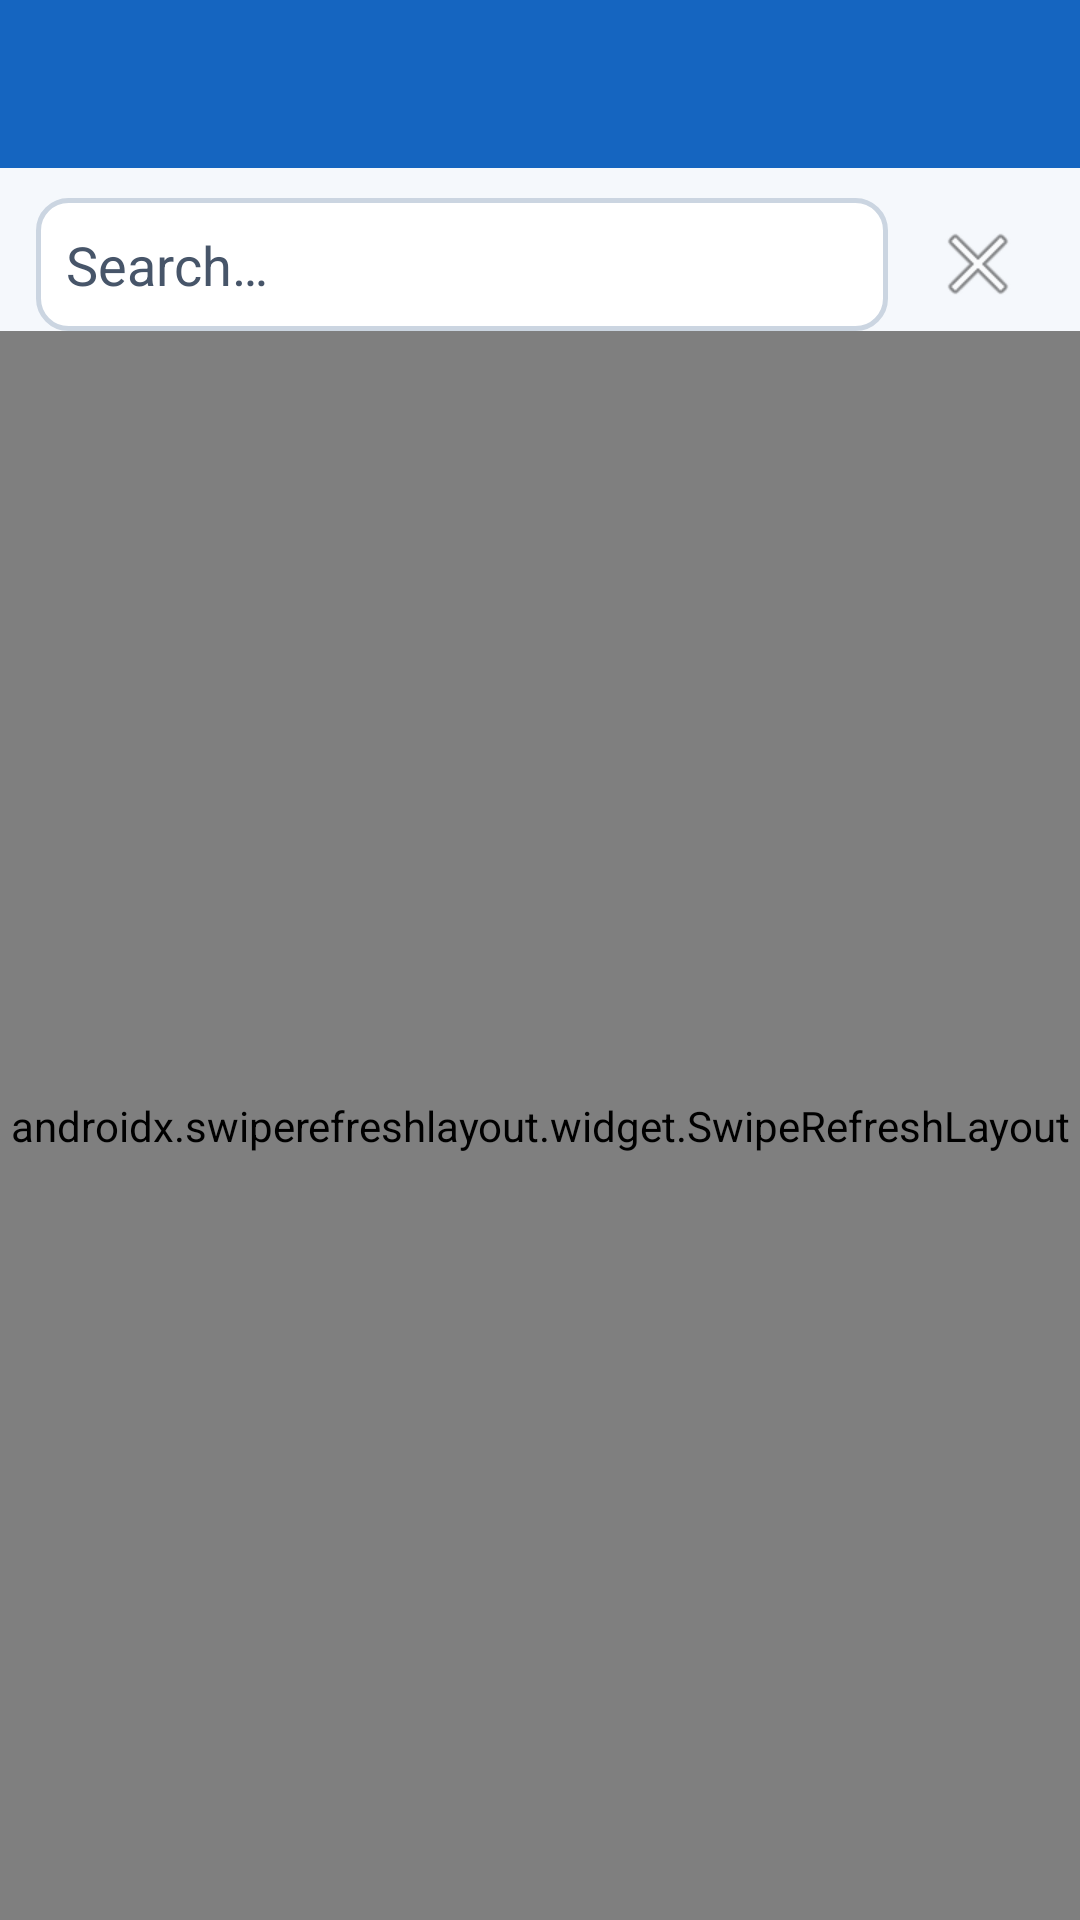

The Android layout XML behind this screen, and the referenced resources:
<!-- AndroidManifest.xml: application theme Theme.EliteCareHospital -->
<!-- res/layout/activity_list.xml -->
<?xml version="1.0" encoding="utf-8"?>
<LinearLayout xmlns:android="http://schemas.android.com/apk/res/android"
    xmlns:app="http://schemas.android.com/apk/res-auto"
    android:layout_width="match_parent"
    android:layout_height="match_parent"
    android:orientation="vertical">

    <com.google.android.material.appbar.AppBarLayout
        android:layout_width="match_parent"
        android:layout_height="wrap_content"
        android:background="@color/primary">

        <androidx.appcompat.widget.Toolbar
            android:id="@+id/toolbar"
            android:layout_width="match_parent"
            android:layout_height="?attr/actionBarSize"
            android:background="@color/primary"
            app:titleTextColor="@color/white" />

    </com.google.android.material.appbar.AppBarLayout>

    <LinearLayout
        android:layout_width="match_parent"
        android:layout_height="wrap_content"
        android:orientation="horizontal"
        android:paddingHorizontal="12dp"
        android:paddingTop="10dp">

        <EditText
            android:id="@+id/etSearch"
            android:layout_width="0dp"
            android:layout_height="wrap_content"
            android:layout_weight="1"
            android:background="@drawable/bg_edittext"
            android:hint="@string/search_hint"
            android:importantForAutofill="no"
            android:padding="10dp"
            android:singleLine="true"
            android:textColor="@color/text_primary"
            android:textColorHint="@color/text_secondary" />

        <ImageButton
            android:id="@+id/btnClear"
            android:layout_width="44dp"
            android:layout_height="44dp"
            android:layout_marginStart="8dp"
            android:background="?attr/selectableItemBackgroundBorderless"
            android:contentDescription="Clear"
            android:src="@android:drawable/ic_menu_close_clear_cancel" />

    </LinearLayout>

    <ProgressBar
        android:id="@+id/progressBar"
        android:layout_width="wrap_content"
        android:layout_height="wrap_content"
        android:layout_gravity="center_horizontal"
        android:layout_marginTop="16dp"
        android:visibility="gone" />

    <TextView
        android:id="@+id/tvEmpty"
        android:layout_width="match_parent"
        android:layout_height="wrap_content"
        android:layout_marginTop="24dp"
        android:gravity="center"
        android:textColor="@color/text_secondary"
        android:visibility="gone" />

    <androidx.swiperefreshlayout.widget.SwipeRefreshLayout
        android:id="@+id/swipeRefresh"
        android:layout_width="match_parent"
        android:layout_height="0dp"
        android:layout_weight="1">

        <androidx.recyclerview.widget.RecyclerView
            android:id="@+id/recyclerView"
            android:layout_width="match_parent"
            android:layout_height="match_parent"
            android:clipToPadding="false"
            android:paddingBottom="16dp" />

    </androidx.swiperefreshlayout.widget.SwipeRefreshLayout>

</LinearLayout>
<!-- resources referenced by this layout -->
<resources>
  <color name="primary">#1565C0</color>
  <color name="text_primary">#0F172A</color>
  <color name="text_secondary">#475569</color>
  <color name="white">#FFFFFFFF</color>
  <!-- drawable bg_edittext (drawable) -->
  <?xml version="1.0" encoding="utf-8"?>
  <shape xmlns:android="http://schemas.android.com/apk/res/android"
      android:shape="rectangle">
      <solid android:color="@color/card_white" />
      <corners android:radius="10dp" />
      <stroke
          android:width="1.5dp"
          android:color="@color/border" />
  </shape>
  <string name="search_hint">Search…</string>
  <style name="Theme.EliteCareHospital" parent="Theme.MaterialComponents.DayNight.NoActionBar">
          <item name="colorPrimary">@color/primary</item>
          <item name="colorPrimaryVariant">@color/primary_dark</item>
          <item name="colorOnPrimary">@color/white</item>
          <item name="colorSecondary">@color/accent</item>
          <item name="colorSecondaryVariant">@color/accent_dark</item>
          <item name="colorOnSecondary">@color/white</item>
          <item name="android:statusBarColor">@color/primary_dark</item>
          <item name="android:navigationBarColor">@color/background</item>
          <item name="android:windowBackground">@color/background</item>
          <item name="android:textColorPrimary">@color/text_primary</item>
          <item name="android:textColorSecondary">@color/text_secondary</item>
          <item name="android:textColorHint">@color/text_hint</item>
          <item name="android:textColor">@color/text_primary</item>
          <item name="android:spinnerItemStyle">@style/SpinnerItemStyle</item>
          <item name="android:spinnerDropDownItemStyle">@style/SpinnerDropdownStyle</item>
      </style>
  <color name="card_white">#FFFFFF</color>
  <color name="border">#CBD5E1</color>
  <color name="primary_dark">#0D47A1</color>
  <color name="accent">#0288D1</color>
  <color name="accent_dark">#01579B</color>
  <color name="background">#F5F8FC</color>
  <color name="text_hint">#94A3B8</color>
  <style name="SpinnerItemStyle" parent="Widget.AppCompat.DropDownItem.Spinner">
          <item name="android:textColor">@color/text_primary</item>
          <item name="android:textSize">15sp</item>
          <item name="android:padding">12dp</item>
      </style>
  <style name="SpinnerDropdownStyle" parent="Widget.AppCompat.DropDownItem.Spinner">
          <item name="android:textColor">@color/text_primary</item>
          <item name="android:textSize">15sp</item>
          <item name="android:padding">12dp</item>
          <item name="android:background">#FFFFFF</item>
      </style>
</resources>
